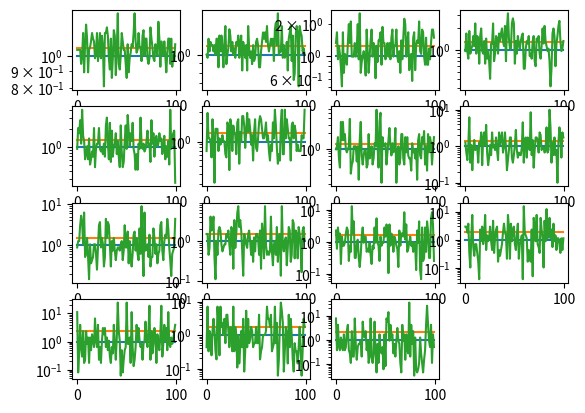

Write the Python code that produced this figure.
import random
import math

#Rolling the six die for each "player" and calculating their total score for the round.
def dieroller():
    die_list1 = []
    die_list2 = []
    for i in range(6):
        die_list1.append(random.randint(1, 6))
        die_list2.append(random.randint(1, 6))
    sum1 = 0
    sum2 = 0
    for element in die_list1:
        sum1 += element
    for element in die_list2:
        sum2 += element
    return sum1, sum2

#Returning True if player one won, and false if not. Note that player one wins when the players sum is equal.
def die_result(sum1, sum2):
    return sum1 >= sum2

#Simulating n times of dice rolled and recording the subsequent results.
def repeat_play(times_to_bet):
    result_list = []
    for i in range(times_to_bet):
        sum1 = dieroller()[0]
        sum2 = dieroller()[1]
        result = die_result(sum1, sum2)
        result_list.append(result)
    return (result_list)

#Function for actually counting the number of times player one wins. Currently not used.
def result_counter(times_to_bet):
    result_list = repeat_play(times_to_bet)
    times_won = 0
    for element in result_list:
        if element:
            times_won += 1
    print("Times won:", times_won, "Times lost:", (times_to_bet - times_won))

#Tracking the money player one accumulates over the course of games.
def cash_tracker(times_to_bet, initial_money, betsize_percentage):
    result_list = repeat_play(times_to_bet)
    money = 0
    money += initial_money
    for element in result_list:
        betsize = money * betsize_percentage
        money -= betsize
        if element:
            money += betsize * 1.98
    return (money)

#Simulating the game for a given betsize, initial money and subsequent times to bet for a chosen number of runs.
#Stores the end money sum for further calculation and visualization.
def strategy_tester(nums_of_runs, times_to_bet, initial_money, betsize_percentage):
    strategy_result_list = []
    for i in range(nums_of_runs):
        strategy_result_list.append(cash_tracker(times_to_bet, initial_money, betsize_percentage))
    return strategy_result_list

#Isn't used anywhere right now, but is interesting to look at in combination with the plots in deciding the best strategy.
def stat_maker(strategy_result_list, nums_of_runs):
    average = 0
    for i in range(len(strategy_result_list)):
        average += strategy_result_list[i]
    average = average / nums_of_runs
    variance = 0
    for element in strategy_result_list:
        variance = variance + (average - element)**2
    variance = variance / nums_of_runs
    standard_deviance = math.sqrt(variance)
    sorted_list = sorted(strategy_result_list)
    lower_quartile_value = sorted_list[round(nums_of_runs * 0.25)]
    upper_quartile_value = sorted_list[round(nums_of_runs * 0.75)]
    ninety_five_percent_low = sorted_list[round(nums_of_runs * 0.05)]
    stat_list = [average, standard_deviance, lower_quartile_value, upper_quartile_value, ninety_five_percent_low,
                 min(strategy_result_list), max(strategy_result_list)]
    return stat_list

#Plotting different strategies and plotting the end money sums against eachother and internally against the baseline/
#initial money at hand to compare how efficient the strategies are.
def plot_result(nums_of_runs, strategies_list, nums_of_strategies, log_scale):
    from matplotlib import pyplot as plt
    rowsandcols = plot_scaler(nums_of_strategies)
    rows = rowsandcols[0]
    columns = rowsandcols[1]
    for i in range(nums_of_strategies):
        strat_list = strategies_list[i]
        average = stat_maker(strat_list, nums_of_runs)[0]

        plt.subplot(rows, columns, (i+1))
        if log_scale:
            plt.yscale("log")
        plt.plot([x for x in range(nums_of_runs)], [1 for x in range(nums_of_runs)])#Plotting initial money at hand
        plt.plot([x for x in range(nums_of_runs)], [average for x in range(nums_of_runs)])#Plotting average money for each strategy
        plt.plot([num for num in range(nums_of_runs)], strat_list)

        print(stat_maker(strat_list, nums_of_runs))
    plt.show()

#Seperated out the function for deciding the number of strategies from the plot function for more flexibility.
def multiple_strategy_tester(nums_of_strategies, nums_of_runs, times_to_bet, initial_money, betsize_percentage):
    strategies_list = []
    for i in range(nums_of_strategies):
        strategies_list.append(strategy_tester(nums_of_runs, times_to_bet, initial_money, (i+1) * betsize_percentage))
    return strategies_list

def plot_scaler(nums_of_strategies):
    columns = math.floor(math.sqrt(nums_of_strategies))
    if nums_of_strategies <= (columns**2 + columns) and nums_of_strategies > columns**2:
        rows = columns + 1
    elif nums_of_strategies > (columns**2 + columns):
        columns += 1
        rows = columns
    else:
        rows = columns
    return ([rows, columns])

def main():
    nums_of_runs = 100
    times_to_bet = 100
    initial_money = 1
    betsize_percentage = 0.01
    nums_of_strategies = 15
    to_plot = True
    log_scale = True
    strategies_list = multiple_strategy_tester(nums_of_strategies, nums_of_runs, times_to_bet, initial_money, betsize_percentage)
    if to_plot:
        plot_result(nums_of_runs, strategies_list, nums_of_strategies, log_scale)
main()



#Mål videre:
#Gjøre litt matte
#Gå nærmere inn på ca beste nivå
#Undersøke effekten av times to bet
#Lage stopp-funksjon.
#Lage bloggpost